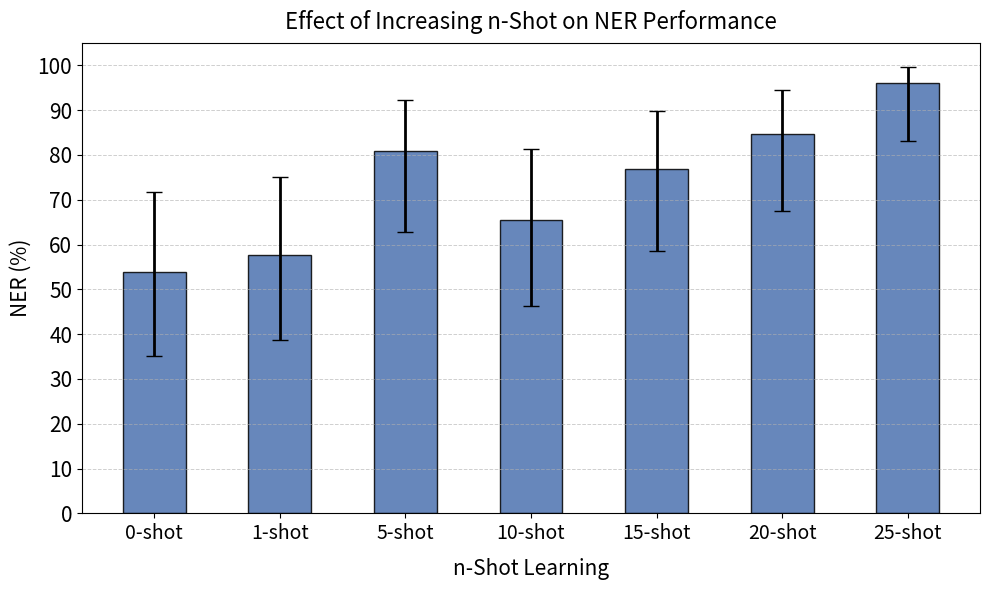
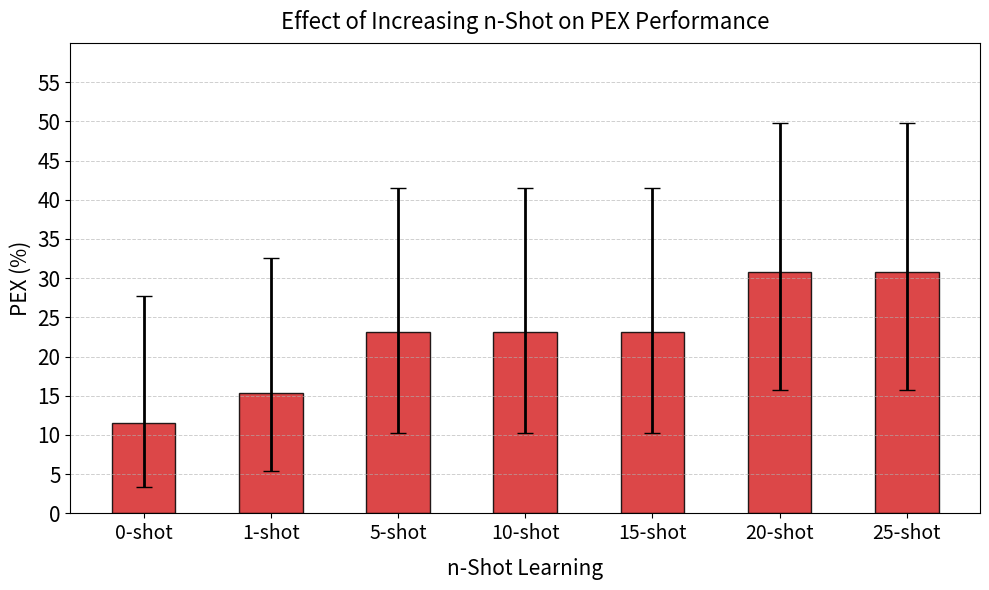
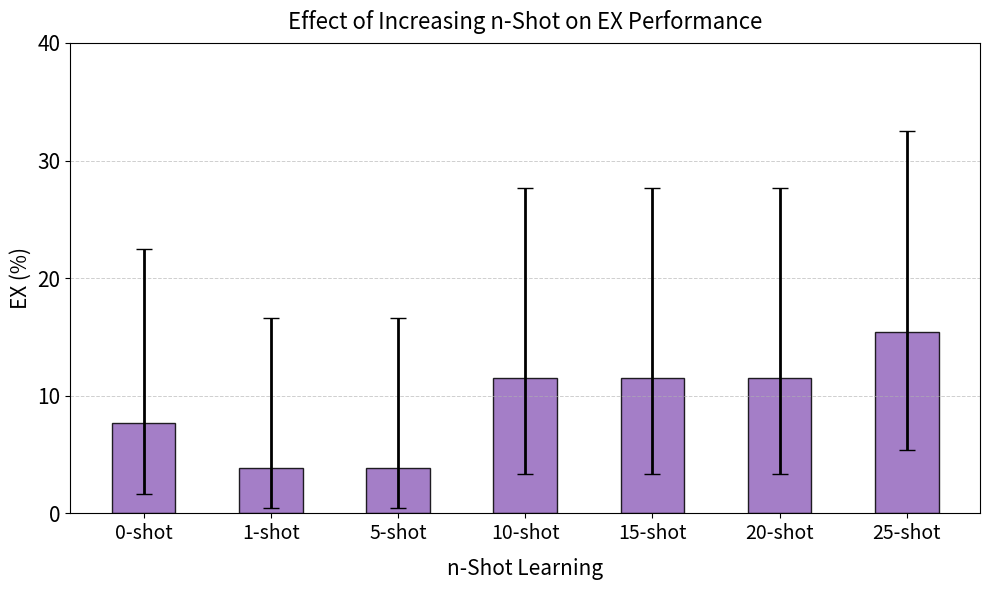

Write the Python code that produced these figures, in order.
import numpy as np
import matplotlib.pyplot as plt
import pandas as pd
from scipy.stats import beta
import os

# Function to compute 95% confidence intervals using a Beta distribution
def proportion_ci(n, p):
    a = n * p + 0.5
    b = n * (1 - p) + 0.5
    p0_025 = beta.isf(1 - 0.025, a, b)
    p0_975 = beta.isf(1 - 0.975, a, b)
    return pd.Series({'p0_025': p0_025, 'p0_975': p0_975})

# Labels for different n-shot settings
n_shot_levels = ["0-shot", "1-shot", "5-shot", "10-shot", "15-shot", "20-shot", "25-shot"]
n_trials = 26

# Function to calculate results, confidence intervals, and error bars
def prepare_data(results):
    results = np.array(results) / 100
    ci = pd.DataFrame([proportion_ci(n_trials, p) for p in results]) * 100
    results *= 100
    errors = np.abs(ci[['p0_025', 'p0_975']].sub(results, axis=0).T.values)
    return results, errors

# Prepare data
ner_results, errors_ner = prepare_data([53.85, 57.69, 80.77, 65.38, 76.92, 84.62, 96])
pex_results, errors_pex = prepare_data([11.54, 15.38, 23.08, 23.08, 23.08, 30.77, 30.77])
ex_results, errors_ex = prepare_data([7.69, 3.85, 3.85, 11.54, 11.54, 11.54, 15.38])

# Bar chart plotting function
def plot_and_save(title, ylabel, data, errors, colour, yticks, ylim, filename):
    fig, ax = plt.subplots(figsize=(10, 6))
    x = np.arange(len(n_shot_levels))
    bar_width = 0.5

    ax.bar(x, data, width=bar_width, color=colour, edgecolor='black', alpha=0.85,
           yerr=errors, capsize=6, error_kw={'elinewidth': 2})
    ax.set_title(title, fontsize=16, pad=10)
    ax.set_ylabel(ylabel, fontsize=15)
    ax.set_xticks(x)
    ax.set_xticklabels(n_shot_levels, fontsize=14)
    ax.set_yticks(np.arange(*yticks))
    ax.set_ylim(ylim)
    ax.grid(axis='y', linestyle='--', linewidth=0.7, alpha=0.6)
    ax.tick_params(axis='y', labelsize=15)
    ax.set_xlabel("n-Shot Learning", fontsize=15, labelpad=10)

    plt.tight_layout()
    os.makedirs(os.path.dirname(filename), exist_ok=True)
    plt.savefig(filename, dpi=300)
    plt.close()

# Save plots
plot_and_save(
    title="Effect of Increasing n-Shot on NER Performance",
    ylabel="NER (%)",
    data=ner_results,
    errors=errors_ner,
    colour="#4C72B0",
    yticks=(0, 110, 10),
    ylim=(0, 105),
    filename="Visualise/nshot/slides/n_shot_ner.png"
)

plot_and_save(
    title="Effect of Increasing n-Shot on PEX Performance",
    ylabel="PEX (%)",
    data=pex_results,
    errors=errors_pex,
    colour="#D62728",
    yticks=(0, 60, 5),
    ylim=(0, 60),
    filename="Visualise/nshot/slides/n_shot_pex.png"
)

plot_and_save(
    title="Effect of Increasing n-Shot on EX Performance",
    ylabel="EX (%)",
    data=ex_results,
    errors=errors_ex,
    colour="#9467BD",
    yticks=(0, 50, 10),
    ylim=(0, 40),
    filename="Visualise/nshot/slides/n_shot_ex.png"
)
